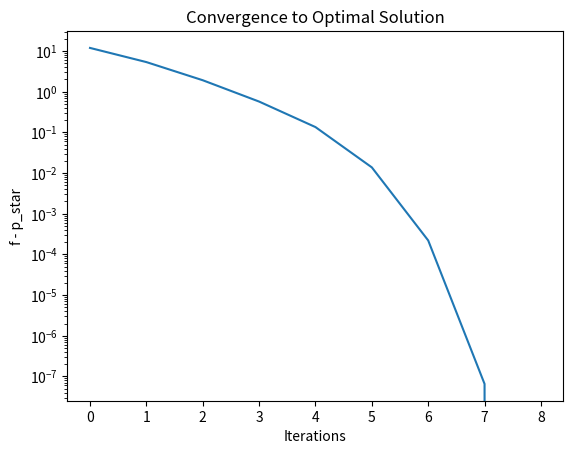

Write the Python code that produced this figure.
#' #Problem 3 Take Home Final Exam

# Importing the necessary libraries
import matplotlib.pyplot as plt
import numpy as np
from numpy.random import randn, uniform, seed
from numpy.linalg import norm, solve, matrix_rank, inv

#' For this problem we need to solve:
#' 		min f(x) = sum(xi log(xi)) over i=1,...,n
#'		subject to Ax=b
#' 		A in R pxn
#'		p<n

#' Define the new functions
def f(x):
	return np.dot(np.transpose(x),np.log(x)) # This dot product is equivalent to summation over i because x is length n

def grad_f(x):
	return np.log(x) + np.ones((n,1))

def hess_f(x):
	return np.diag((1/x)[:,0])

#' Initialize the problem
n = 100
p = 30

#' Choose A randomly
seed(999)
A = randn(p,n)

#' Make sure that A is full rank
while matrix_rank(A)<p and matrix_rank(A)<n:
	A = randn(p,n)

#' Set the range for the distribution on random x
low = 0.0
high = 1.0
x = uniform(low,high,size=(n,1))

#' Set b=Axhat
b = np.dot(A,x)

#' ## Part A - Using the standard newton's method
# Backtracking method for updating t
def backtrack(x,f,grad_f,dx,alpha,beta):
	t=1.0
	y = f(x)
	gx = grad_f(x)
	while f(x+t*dx) > y+alpha*t*np.dot(np.transpose(gx),dx):
		t=beta*t
	return t

# Newton Method
# This time the function only returns the optimal point found
def newton_method(x,iterations,alpha,beta,eps):
	# Repeat
	y = np.array([])
	s = np.array([])

	hx = inv(hess_f(x))
	gx = grad_f(x)

	dnt = -np.dot(hx,gx)
	dec = -np.dot(np.transpose(gx),dnt)

	p = f(x)
	y = np.append(y,p)

	for i in range(iterations):

		if dec/2 <= eps:
			break

		t = backtrack(x,f,grad_f,dnt,alpha,beta)
		s = np.append(s,t)

		x = x + t*dnt

		p = f(x)
		y = np.append(y,p)

		hx = inv(hess_f(x))
		gx = grad_f(x)

		dnt = -np.dot(hx,gx)
		dec = -np.dot(np.transpose(gx),dnt)

	return y,s,p

# Set the parameters for Newton's Method
max_i = 1000
alpha =0.1
beta = 0.25
eps = 1e-8

y,s,p_star = newton_method(x,max_i,alpha,beta,eps)

fig,ax = plt.subplots()
ax.semilogy(np.transpose(y-p_star))
ax.set_title('Convergence to Optimal Solution')
ax.set_xlabel('Iterations')
ax.set_ylabel('f - p_star')
plt.show()

#' I couldn't get the inseasible Newton method to work on here and debugging via python is terrible. I am going to implement b and c in matlab.